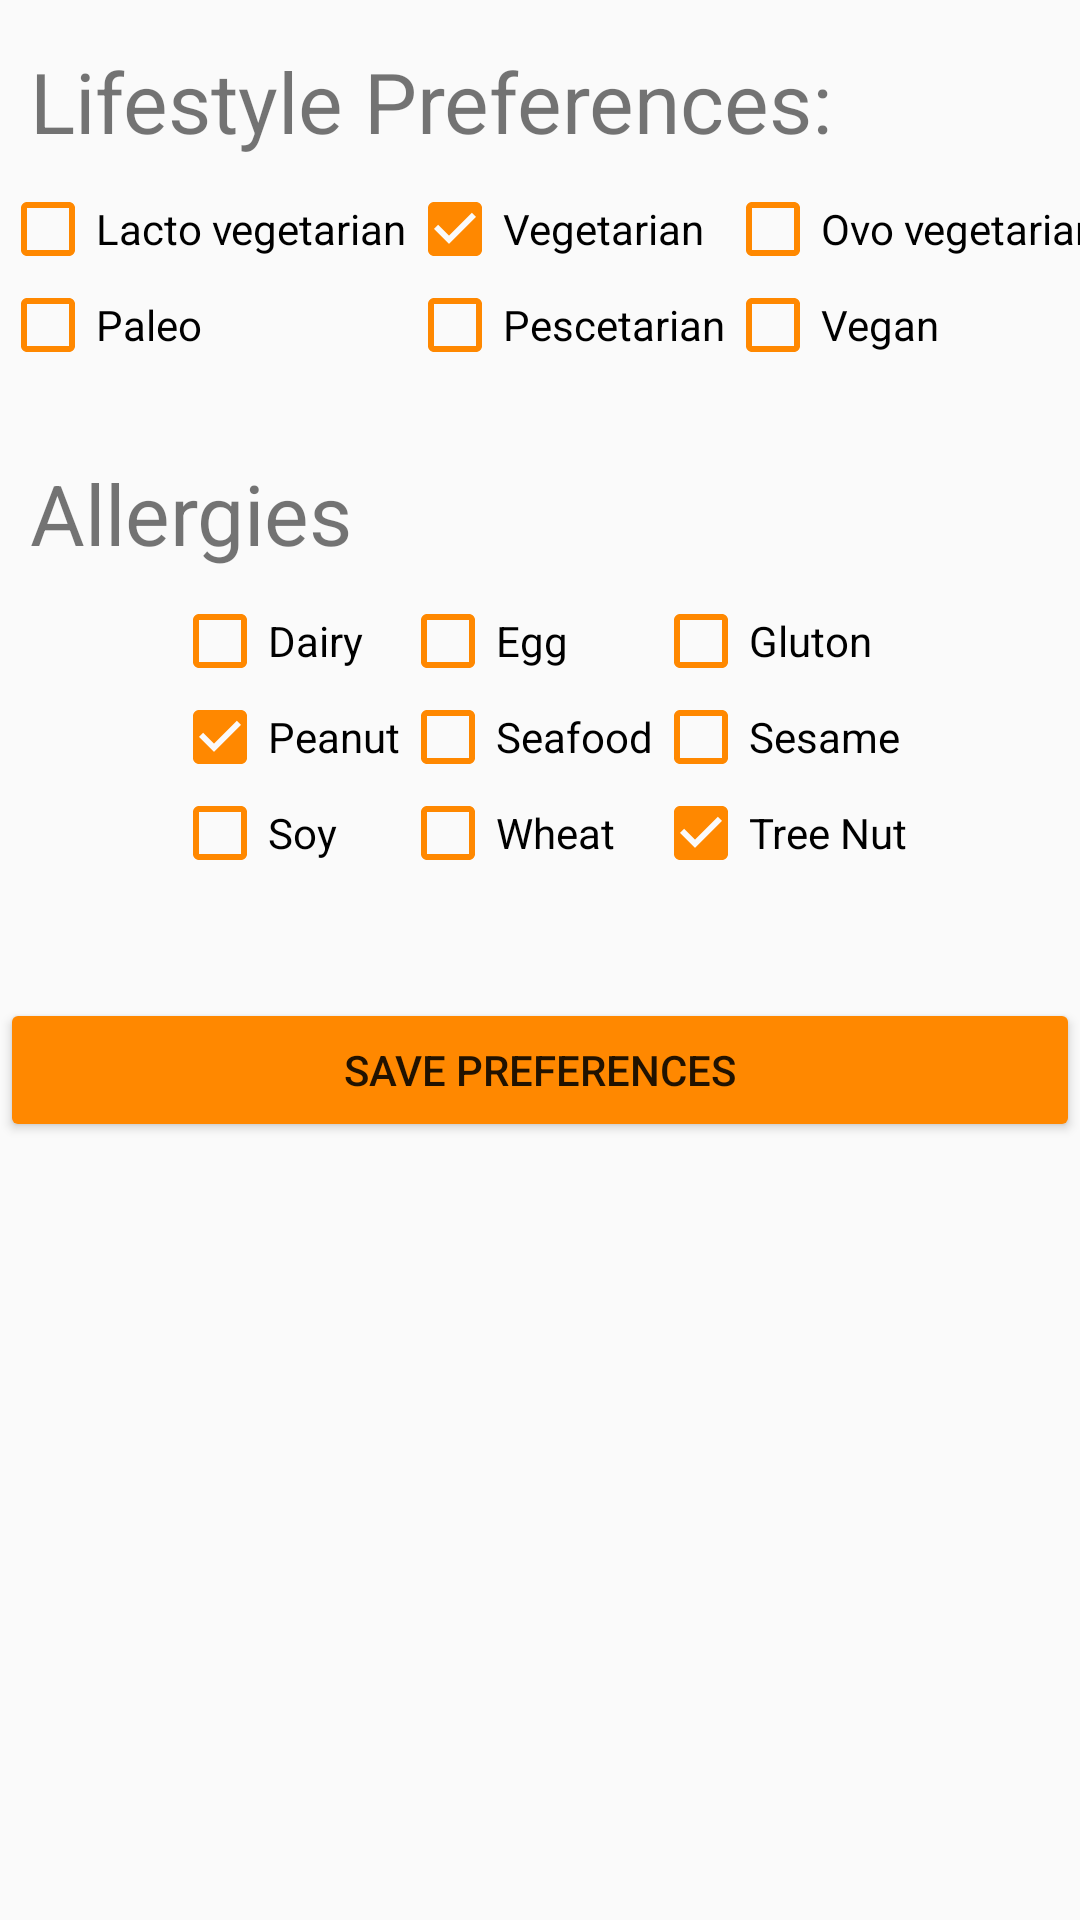

Produce the Android XML layout that renders to this screen, including the resource entries it uses.
<!-- AndroidManifest.xml: application theme AppTheme -->
<!-- res/layout/activity_set_preferences.xml -->
<?xml version="1.0" encoding="utf-8"?>
<LinearLayout xmlns:android="http://schemas.android.com/apk/res/android"
    xmlns:tools="http://schemas.android.com/tools"
    android:orientation="vertical" android:layout_width="match_parent"
    android:layout_height="match_parent"
    tools:context="com.example.stevetran.pantryraider.Setting.SetPreferencesActivity">

    <TextView
        android:text="Lifestyle Preferences:"
        android:layout_width="match_parent"
        android:layout_height="wrap_content"
        android:paddingLeft="10dp"
        android:paddingTop="15dp"
        android:id="@+id/textView"
        android:textSize="28sp" />

    <GridLayout xmlns:android="http://schemas.android.com/apk/res/android"
        xmlns:tools="http://schemas.android.com/tools"
        android:id="@+id/DietGrid"
        android:layout_width="wrap_content"
        android:layout_height="wrap_content"
        android:paddingTop="8dp"
        android:columnCount="3"
        android:rowCount="2"
        android:layout_gravity="center"
        android:orientation="horizontal"
        tools:context=".GridXMLActivity" >
        <CheckBox
            android:text="Lacto vegetarian"
            android:layout_width="match_parent"
            android:layout_height="wrap_content"
            android:buttonTint="@android:color/holo_orange_dark"
            android:id="@+id/lacVeg" />
        <CheckBox
            android:text="Vegetarian"
            android:layout_width="match_parent"
            android:layout_height="wrap_content"
            android:id="@+id/veg"
            android:buttonTint="@android:color/holo_orange_dark"
            android:checked="true" />
        <CheckBox
            android:text="Ovo vegetarian"
            android:layout_width="match_parent"
            android:layout_height="wrap_content"
            android:buttonTint="@android:color/holo_orange_dark"
            android:id="@+id/ovoVeg" />
        <CheckBox
            android:text="Paleo"
            android:layout_width="match_parent"
            android:layout_height="wrap_content"
            android:buttonTint="@android:color/holo_orange_dark"
            android:id="@+id/paleo" />
        <CheckBox
            android:text="Pescetarian"
            android:layout_width="match_parent"
            android:layout_height="wrap_content"
            android:buttonTint="@android:color/holo_orange_dark"
            android:id="@+id/pesc" />
        <CheckBox
            android:text="Vegan"
            android:layout_width="match_parent"
            android:layout_height="wrap_content"
            android:buttonTint="@android:color/holo_orange_dark"
            android:id="@+id/vegan" />
    </GridLayout>

    <TextView
        android:text="Allergies"
        android:layout_width="match_parent"
        android:layout_height="wrap_content"
        android:paddingTop="28dp"
        android:paddingLeft="10dp"
        android:id="@+id/textView2"
        android:textSize="28sp" />
    <GridLayout xmlns:android="http://schemas.android.com/apk/res/android"
        xmlns:tools="http://schemas.android.com/tools"
        android:id="@+id/AllergyGrid"
        android:layout_width="wrap_content"
        android:layout_height="wrap_content"
        android:paddingTop="8dp"
        android:columnCount="3"
        android:rowCount="3"
        android:layout_gravity="center"
        android:orientation="horizontal"
        tools:context=".GridXMLActivity" >
        <CheckBox
            android:text="Dairy"
            android:layout_width="match_parent"
            android:layout_height="wrap_content"
            android:buttonTint="@android:color/holo_orange_dark"
            android:id="@+id/diary" />
        <CheckBox
            android:text="Egg"
            android:layout_width="match_parent"
            android:layout_height="wrap_content"
            android:buttonTint="@android:color/holo_orange_dark"
            android:id="@+id/egg" />
        <CheckBox
            android:text="Gluton"
            android:layout_width="match_parent"
            android:layout_height="wrap_content"
            android:buttonTint="@android:color/holo_orange_dark"
            android:id="@+id/gluton" />
        <CheckBox
            android:text="Peanut"
            android:layout_width="match_parent"
            android:layout_height="wrap_content"
            android:buttonTint="@android:color/holo_orange_dark"
            android:id="@+id/peanut"
            android:checked="true" />
        <CheckBox
            android:text="Seafood"
            android:layout_width="match_parent"
            android:layout_height="wrap_content"
            android:buttonTint="@android:color/holo_orange_dark"
            android:id="@+id/seafood" />
        <CheckBox
            android:text="Sesame"
            android:layout_width="match_parent"
            android:layout_height="wrap_content"
            android:buttonTint="@android:color/holo_orange_dark"
            android:id="@+id/sesame" />
        <CheckBox
            android:text="Soy"
            android:layout_width="match_parent"
            android:layout_height="wrap_content"
            android:buttonTint="@android:color/holo_orange_dark"
            android:id="@+id/soy" />
        <CheckBox
            android:text="Wheat"
            android:layout_width="match_parent"
            android:layout_height="wrap_content"
            android:buttonTint="@android:color/holo_orange_dark"
            android:id="@+id/wheat" />
        <CheckBox
            android:text="Tree Nut"
            android:layout_width="match_parent"
            android:layout_height="wrap_content"
            android:buttonTint="@android:color/holo_orange_dark"
            android:id="@+id/treeNut"
            android:checked="true" />

    </GridLayout>


    <RelativeLayout
        android:layout_width="match_parent"
        android:layout_height="match_parent">

        <Button
            android:text="Save Preferences"
            android:layout_width="match_parent"
            android:layout_height="wrap_content"
            android:id="@+id/button5"
            android:backgroundTint="@android:color/holo_orange_dark"
            android:layout_marginTop="39dp"
            android:layout_alignParentTop="true"
            android:layout_alignParentStart="true" />
    </RelativeLayout>


</LinearLayout>
<!-- resources referenced by this layout -->
<resources>
  <style name="AppTheme" parent="Theme.AppCompat.Light.NoActionBar">
          <item name="colorPrimary">@color/colorPrimary</item>
          <item name="colorPrimaryDark">@color/colorPrimaryDark</item>
          <item name="colorAccent">@color/colorAccent</item>
      </style>
  <!-- not gathered from this repository: default colours our renderer supplied (Android Studio template values) -->
  <color name="colorPrimary">#FF6200EE</color>
  <color name="colorPrimaryDark">#FF3700B3</color>
  <color name="colorAccent">#FF03DAC5</color>
</resources>
